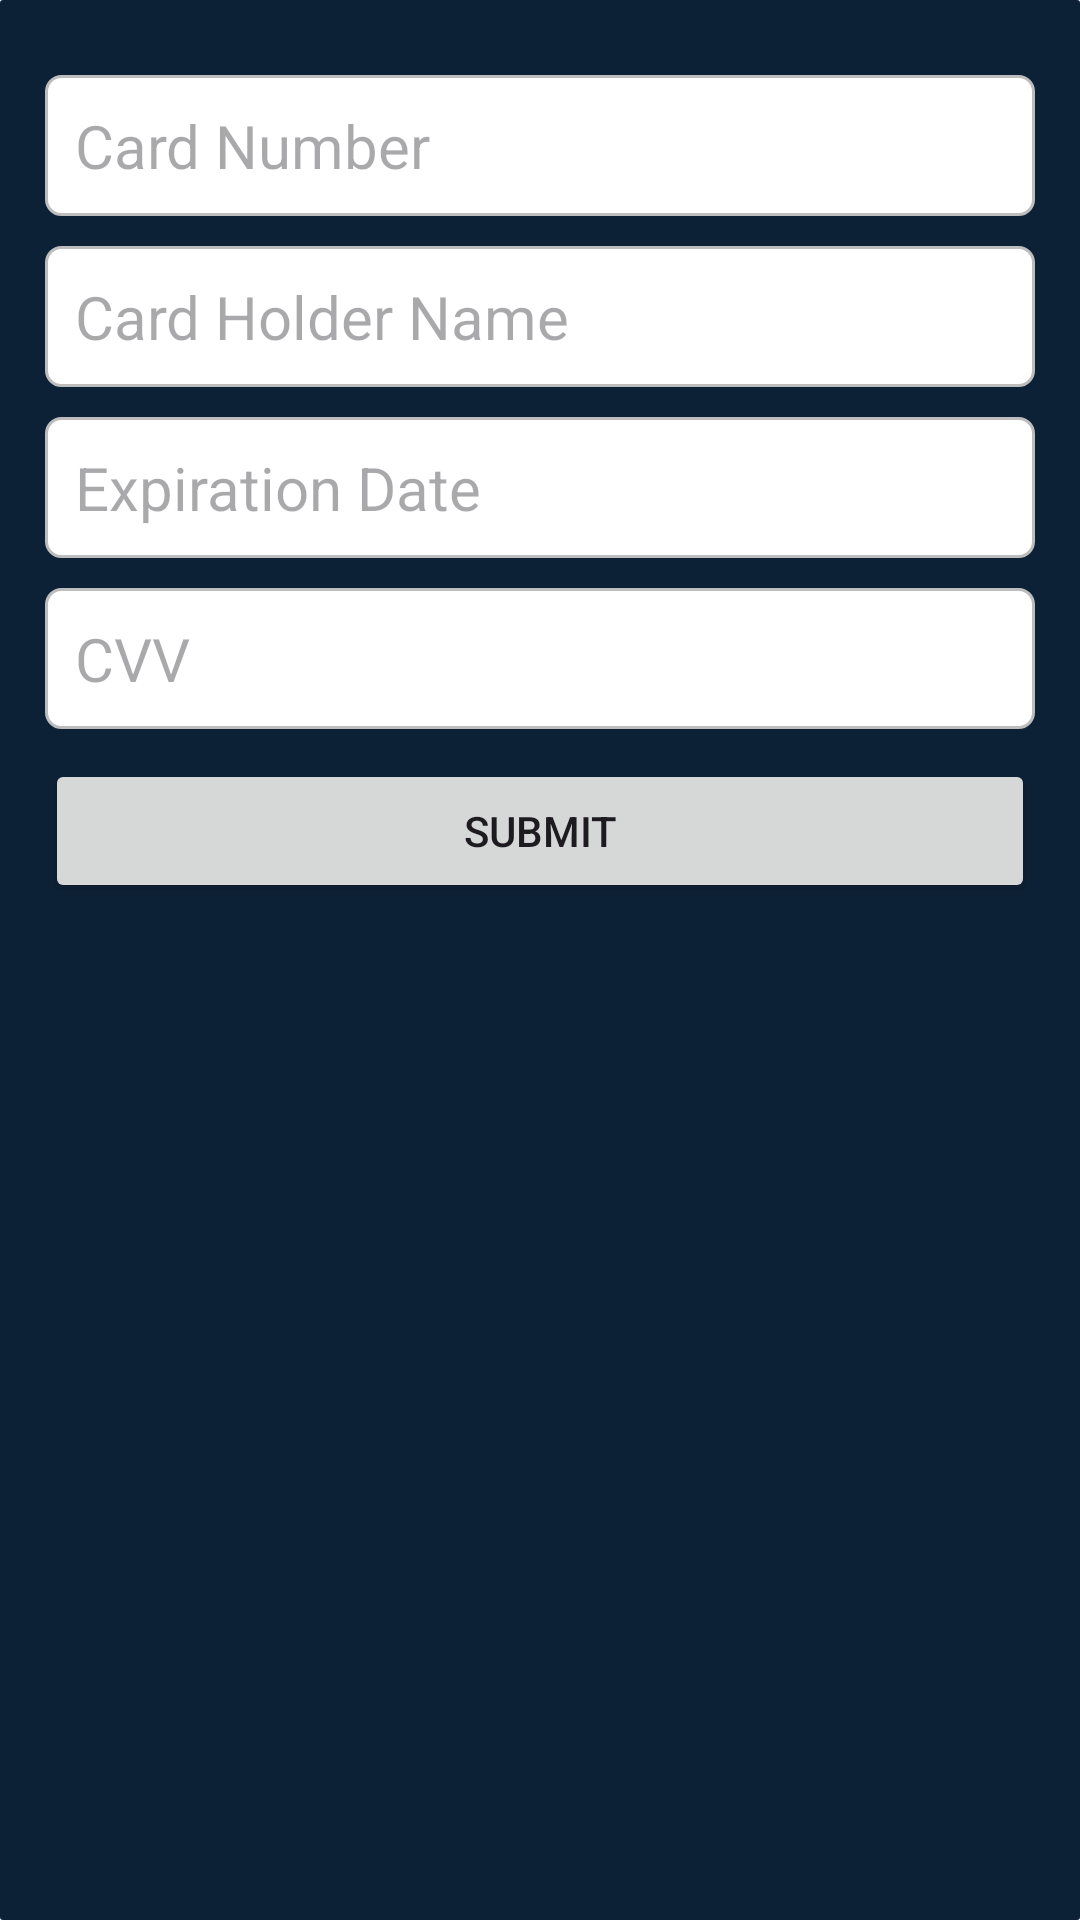

This screen was rendered from an Android layout file. Write that file and the resources it references.
<!-- AndroidManifest.xml: application theme Theme.Wallet_App -->
<!-- res/layout/dialog_add_card.xml -->
<LinearLayout xmlns:android="http://schemas.android.com/apk/res/android"
    android:layout_width="wrap_content"
    android:layout_height="wrap_content"
    android:minWidth="300dp"
    android:padding="15dp"
    android:background="@drawable/rounded_corners"
    android:orientation="vertical"
    >

    <LinearLayout
        android:id="@+id/cardsContainer"
        android:layout_width="match_parent"
        android:layout_height="wrap_content"
        android:orientation="vertical"
        >
    </LinearLayout>

    <EditText
        android:id="@+id/cardNumberEditText"
        android:layout_width="match_parent"
        android:layout_height="wrap_content"
        android:background="@drawable/edit_text"
        android:padding="10dp"
        android:textSize="20sp"
        android:layout_marginTop="10dp"
        android:layout_marginBottom="10dp"
        android:hint="Card Number"
        />

    <EditText
        android:id="@+id/cardHolderNameEditText"
        android:layout_width="match_parent"
        android:layout_height="wrap_content"
        android:background="@drawable/edit_text"
        android:padding="10dp"
        android:textSize="20sp"
        android:layout_marginBottom="10dp"
        android:hint="Card Holder Name"
        />

    <EditText
        android:id="@+id/expirationDateEditText"
        android:layout_width="match_parent"
        android:layout_height="wrap_content"
        android:background="@drawable/edit_text"
        android:padding="10dp"
        android:textSize="20sp"
        android:layout_marginBottom="10dp"
        android:hint="Expiration Date"
        />

    <EditText
        android:id="@+id/cvvEditText"
        android:layout_width="match_parent"
        android:layout_height="wrap_content"
        android:background="@drawable/edit_text"
        android:padding="10dp"
        android:textSize="20sp"
        android:layout_marginBottom="10dp"
        android:hint="CVV"
        />

    <Button
        android:id="@+id/submitCardButton"
        android:layout_width="match_parent"
        android:layout_height="wrap_content"
        android:text="Submit"
        android:onClick="onSubmitCardClicked" />

</LinearLayout>
<!-- resources referenced by this layout -->
<resources>
  <!-- drawable edit_text (drawable) -->
  <?xml version="1.0" encoding="utf-8"?>
  <shape xmlns:android="http://schemas.android.com/apk/res/android">
      <solid android:color="@color/white" />
      <corners android:radius="5dp" />
      <stroke
          android:color="@color/edit_text_stroke_color"
          android:width="1dp" />
  </shape>
  <!-- drawable rounded_corners (drawable) -->
  <shape xmlns:android="http://schemas.android.com/apk/res/android">
      <corners android:radius="1dp" />
      <solid android:color="@color/wallet_background_color_secondary" />
  </shape>
  <style name="Theme.Wallet_App" parent="Base.Theme.Wallet_App" />
  <color name="white">#FFFFFFFF</color>
  <color name="edit_text_stroke_color">#BDBDBD</color>
  <color name="wallet_background_color_secondary">#0d2136</color>
  <style name="Base.Theme.Wallet_App" parent="Theme.Material3.DayNight.NoActionBar">
          
          
          <item name="colorPrimary">@color/wallet_background_color</item>
      </style>
  <color name="wallet_background_color">#162c46</color>
</resources>
